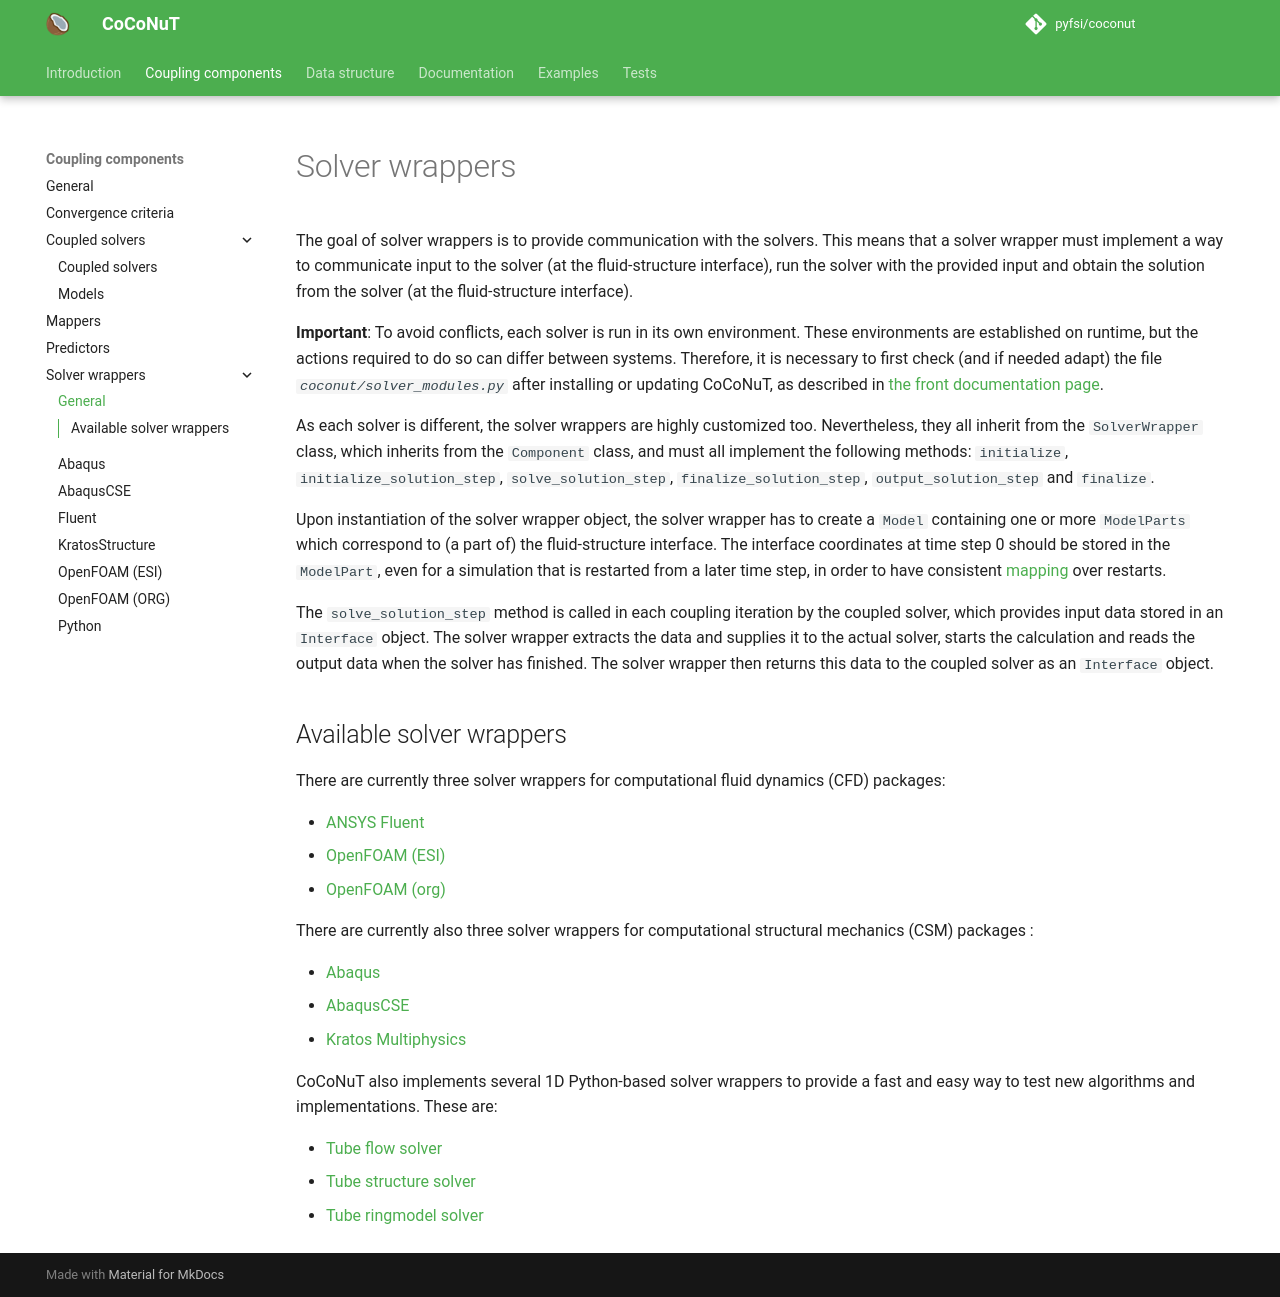

repository: pyfsi/coconut · page: solver_wrappers.html · generator: mkdocs

# Solver wrappers

The goal of solver wrappers is to provide communication with the solvers. This means that a solver wrapper must
implement a way to communicate input to the solver (at the fluid-structure interface), run the solver with the provided
input and obtain the solution from the solver (at the fluid-structure interface).

**Important**: To avoid conflicts, each solver is run in its own environment. These environments are established on
runtime, but the actions required to do so can differ between systems. Therefore, it is necessary to first check (and if
needed adapt) the file *`coconut/solver_modules.py`* after installing or updating CoCoNuT, as described
in [the front documentation page](../../README.md#checking-the-solver-modules).

As each solver is different, the solver wrappers are highly customized too. Nevertheless, they all inherit from
the `SolverWrapper` class, which inherits from the `Component` class, and must all implement the following
methods: `initialize`, `initialize_solution_step`, `solve_solution_step`, `finalize_solution_step`, 
`output_solution_step` and `finalize`.

Upon instantiation of the solver wrapper object, the solver wrapper has to create a `Model` containing one or
more `ModelParts` which correspond to (a part of) the fluid-structure interface. The interface coordinates at time step
0 should be stored in the `ModelPart`, even for a simulation that is restarted from a later time step, in order to have
consistent [mapping](../mappers/mappers.md) over restarts.

The `solve_solution_step` method is called in each coupling iteration by the coupled solver, which provides input data
stored in an `Interface` object. The solver wrapper extracts the data and supplies it to the actual solver, starts the
calculation and reads the output data when the solver has finished. The solver wrapper then returns this data to the
coupled solver as an `Interface` object.

## Available solver wrappers

There are currently two solver wrappers for computational fluid dynamics (CFD) packages:

- [ANSYS Fluent](fluent/fluent.md)
- [OpenFOAM](openfoam/openfoam.md)

There are currently also three solver wrappers for computational structural mechanics (CSM) packages :

- [Abaqus](abaqus/abaqus.md)
- [AbaqusCSE](abaqus_cse/abaqus_cse.md)
- [Kratos Multiphysics](kratos_structure/kratos_structure.md)

CoCoNuT also implements several 1D Python-based solver wrappers to provide a fast and easy way to test new algorithms
and implementations. These are:

- [Tube flow solver](python/python.md#tube-flow-solver)
- [Tube structure solver](python/python.md#tube-structure-solver)
- [Tube ringmodel solver](python/python.md#tube-ringmodel-solver)
